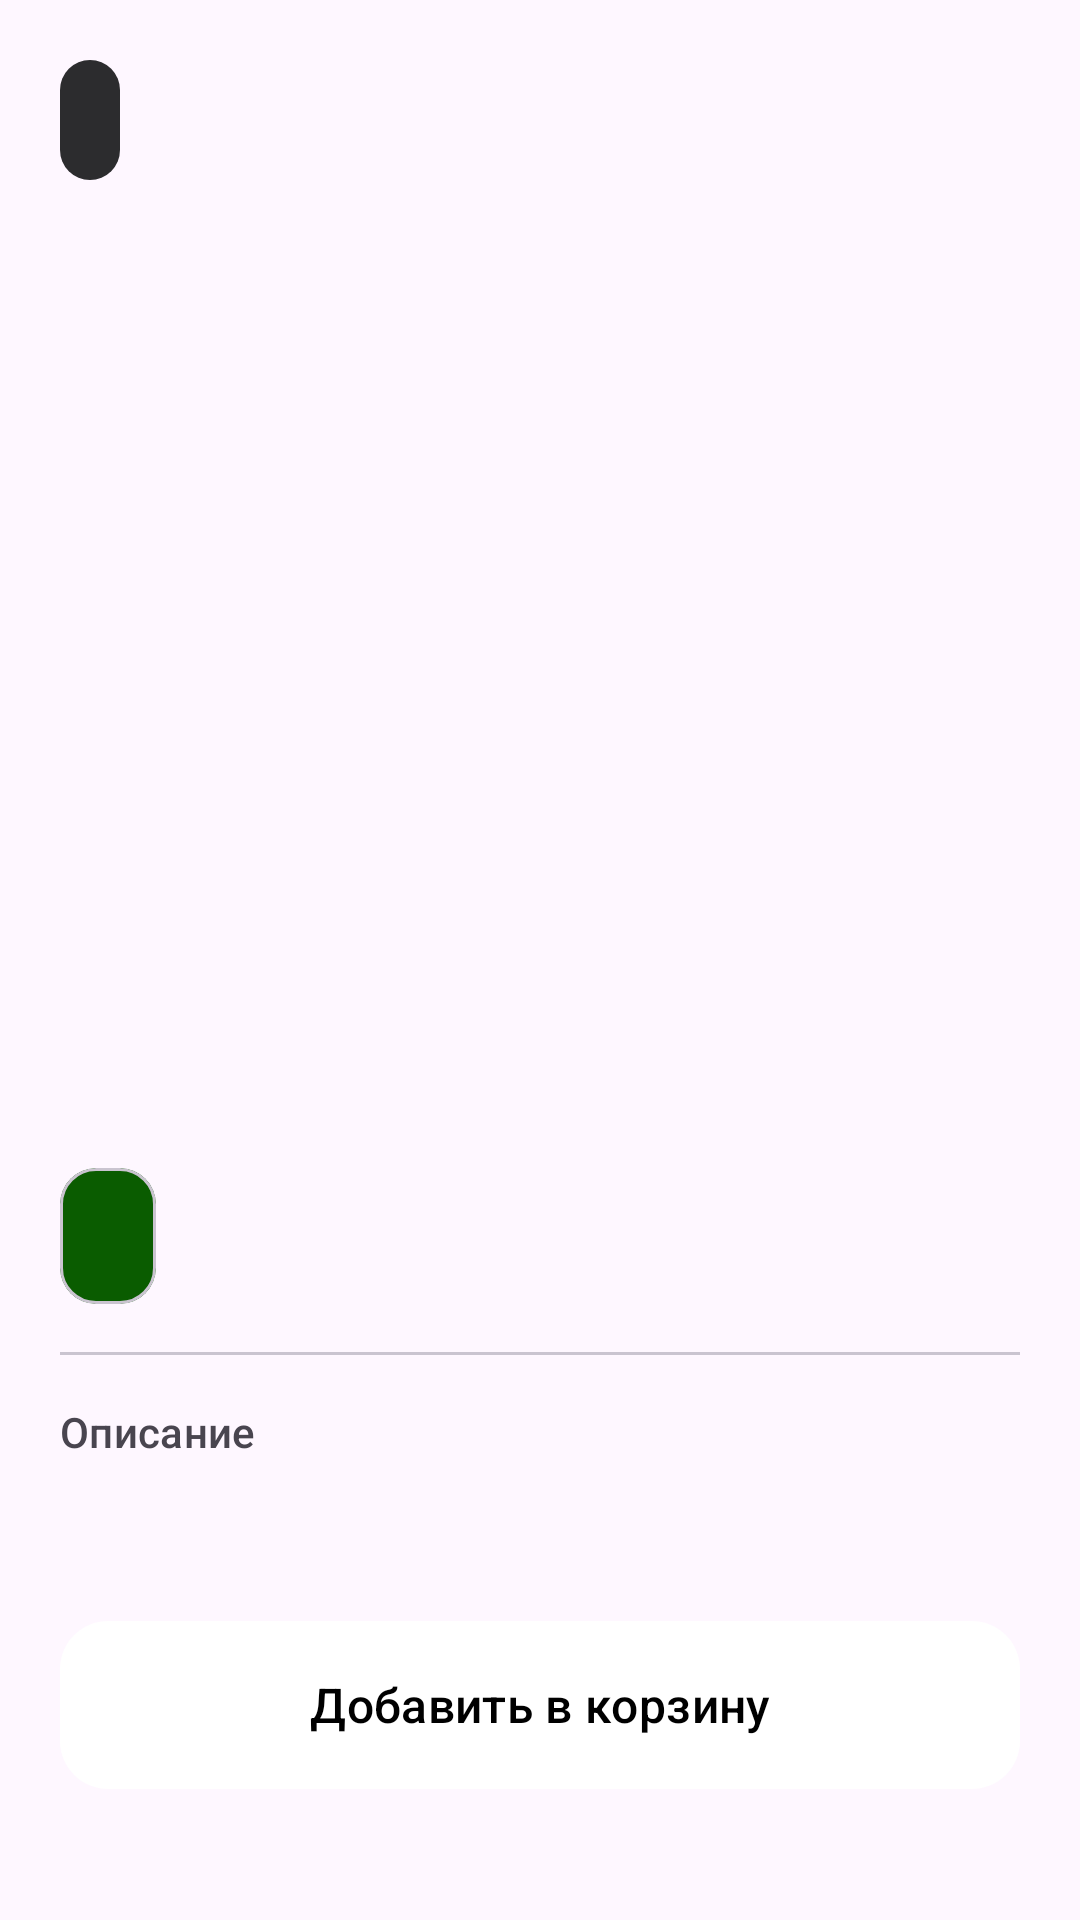

Reconstruct the res/layout file that produces this screen, plus the resources it refers to.
<!-- AndroidManifest.xml: application theme Theme.Lab1 -->
<!-- res/layout/activity_product.xml -->
<?xml version="1.0" encoding="utf-8"?>

<androidx.core.widget.NestedScrollView
    xmlns:android="http://schemas.android.com/apk/res/android"
    xmlns:app="http://schemas.android.com/apk/res-auto"
    android:layout_width="match_parent"
    android:layout_height="match_parent"
    android:background="?attr/colorSurface">

    <LinearLayout
        android:layout_width="match_parent"
        android:layout_height="wrap_content"
        android:orientation="vertical">

        <FrameLayout
            android:layout_width="match_parent"
            android:layout_height="320dp">

            <ImageView
                android:id="@+id/productImage"
                android:layout_width="match_parent"
                android:layout_height="match_parent"
                android:scaleType="centerCrop"
                android:contentDescription="@string/product_image" />

            <View
                android:layout_width="match_parent"
                android:layout_height="120dp"
                android:layout_gravity="bottom"
                android:background="@drawable/gradient_image_bottom" />

            
            <com.google.android.material.button.MaterialButton
                android:id="@+id/backButton"
                style="@style/Widget.Material3.Button.IconButton.Filled.Tonal"
                android:layout_width="wrap_content"
                android:layout_height="wrap_content"
                android:layout_margin="16dp"
                app:icon="@drawable/ic_arrow_back"
                app:iconSize="24dp" />

        </FrameLayout>

        <LinearLayout
            android:layout_width="match_parent"
            android:layout_height="wrap_content"
            android:orientation="vertical"
            android:padding="20dp">

            <TextView
                android:id="@+id/productName"
                android:layout_width="match_parent"
                android:layout_height="wrap_content"
                android:textAppearance="?attr/textAppearanceHeadlineMedium"
                android:textStyle="bold" />

            <com.google.android.material.card.MaterialCardView
                android:layout_width="wrap_content"
                android:layout_height="wrap_content"
                android:layout_marginTop="12dp"
                app:cardBackgroundColor="?attr/colorPrimaryContainer"
                app:cardCornerRadius="12dp"
                app:cardElevation="0dp">

                <TextView
                    android:id="@+id/productPrice"
                    android:layout_width="wrap_content"
                    android:layout_height="wrap_content"
                    android:paddingHorizontal="16dp"
                    android:paddingVertical="8dp"
                    android:textAppearance="?attr/textAppearanceTitleLarge"
                    android:textColor="?attr/colorOnPrimaryContainer"
                    android:textStyle="bold" />

            </com.google.android.material.card.MaterialCardView>

            <com.google.android.material.divider.MaterialDivider
                android:layout_width="match_parent"
                android:layout_height="wrap_content"
                android:layout_marginVertical="16dp" />

            <TextView
                android:layout_width="wrap_content"
                android:layout_height="wrap_content"
                android:text="Описание"
                android:textAppearance="?attr/textAppearanceTitleSmall"
                android:textColor="?attr/colorOnSurfaceVariant" />

            <TextView
                android:id="@+id/productDescription"
                android:layout_width="match_parent"
                android:layout_height="wrap_content"
                android:layout_marginTop="8dp"
                android:textAppearance="?attr/textAppearanceBodyLarge"
                android:lineSpacingExtra="4dp" />

            <com.google.android.material.button.MaterialButton
                android:id="@+id/addToCartButton"
                android:layout_width="match_parent"
                android:layout_height="56dp"
                android:layout_marginTop="24dp"
                android:insetTop="0dp"
                android:insetBottom="0dp"
                android:text="Добавить в корзину"
                android:textSize="16sp"
                android:gravity="center"
                app:cornerRadius="16dp" />

        </LinearLayout>
    </LinearLayout>
</androidx.core.widget.NestedScrollView>
<!-- resources referenced by this layout -->
<resources>
  <string name="product_image">Product image</string>
  <style name="Theme.Lab1" parent="Theme.Material3.Light.NoActionBar">
          <item name="colorPrimary">#1C1C1E</item>
          <item name="colorOnPrimary">@color/white</item>
          <item name="colorPrimaryContainer">@color/blue_container</item>
          <item name="colorSecondaryContainer">@color/nav_indicator</item>
          <item name="colorOnSecondaryContainer">@color/nav_active</item>
          <item name="colorControlHighlight">#33FFFFFF</item>
          <item name="elevationOverlayEnabled">false</item>
          <item name="android:statusBarColor">@color/status_bar</item>
          <item name="android:windowLightStatusBar">false</item>
          <item name="materialButtonStyle">@style/WhiteButtonStyle</item>
      </style>
  <color name="white">#FFFFFFFF</color>
  <color name="blue_container">#FF0A5C00</color>
  <color name="nav_indicator">#2C2C2E</color>
  <color name="nav_active">#00FF41</color>
  <color name="status_bar">#000000</color>
  <style name="WhiteButtonStyle" parent="Widget.Material3.Button">
          <item name="backgroundTint">@color/white</item>
          <item name="android:textColor">#000000</item>
      </style>
</resources>
